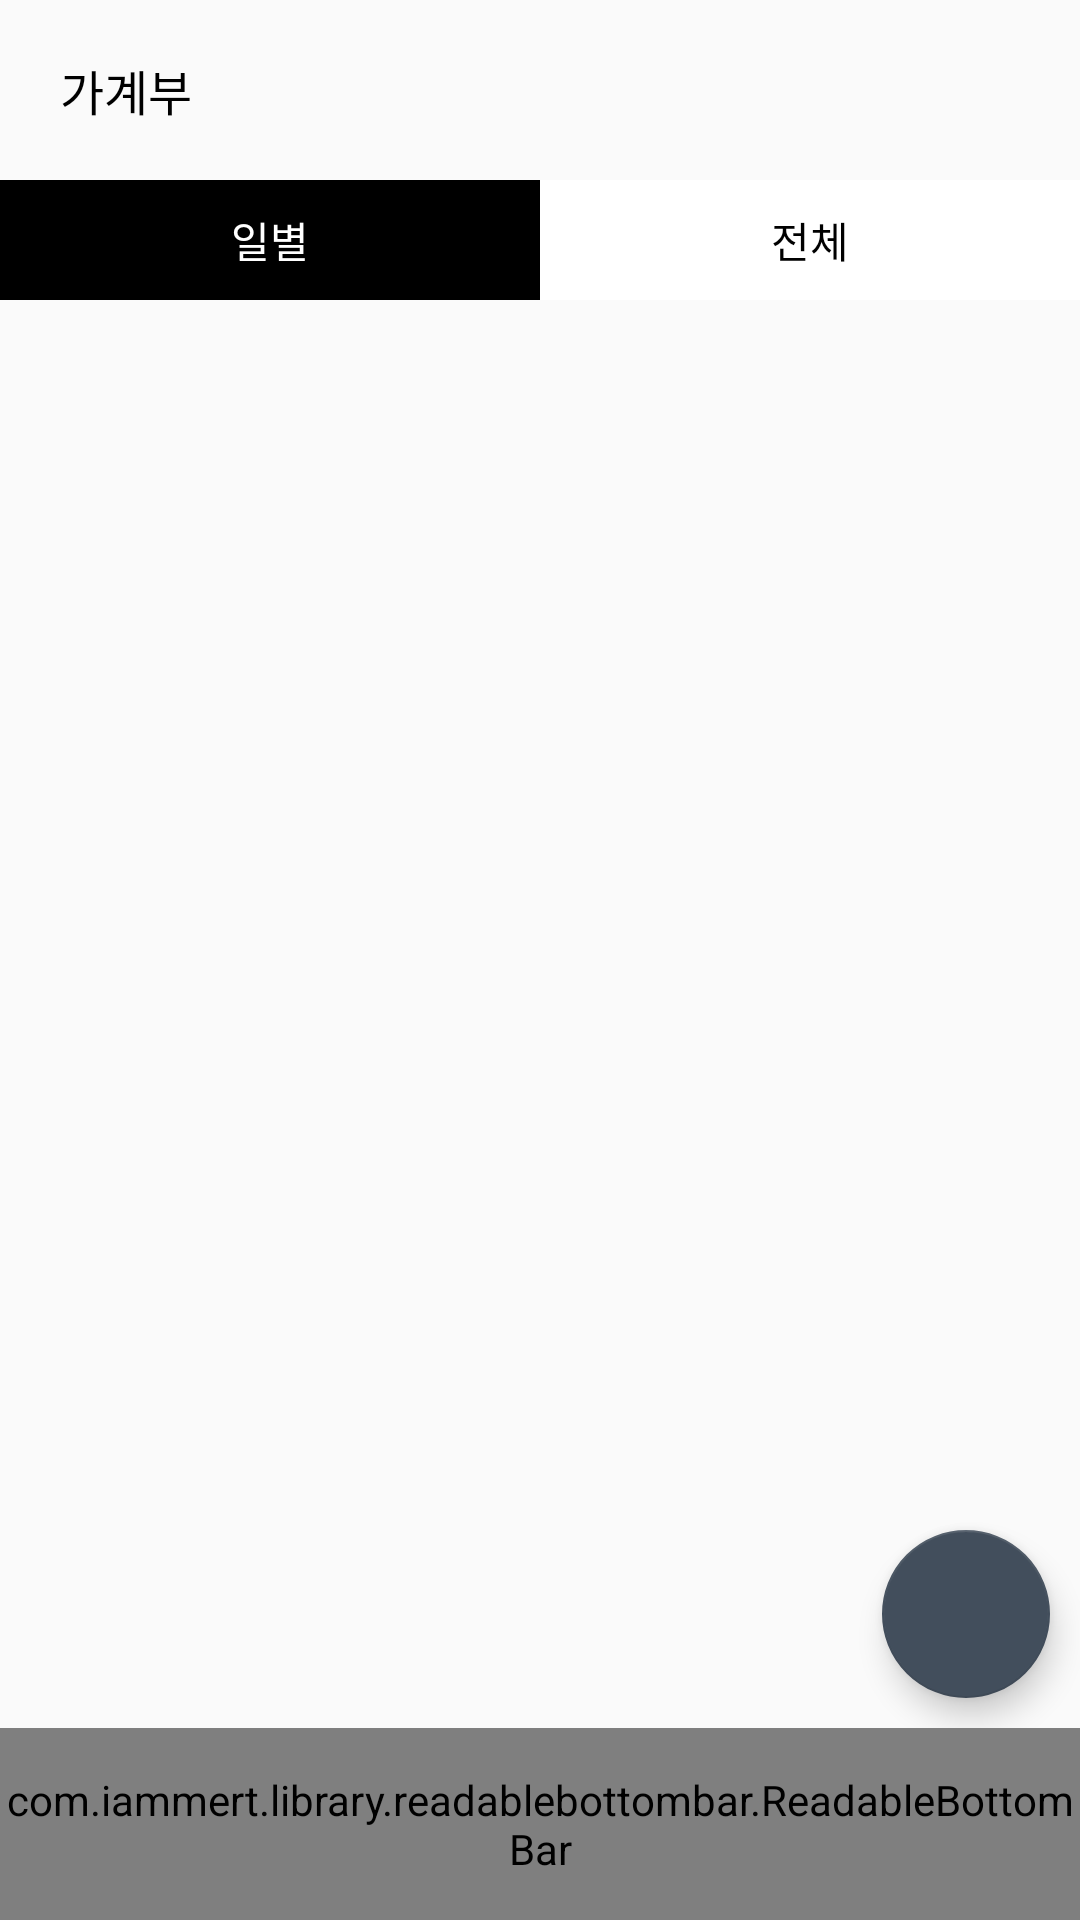

Produce the Android XML layout that renders to this screen, including the resource entries it uses.
<!-- AndroidManifest.xml: application theme AppTheme -->
<!-- res/layout/activity_account_book.xml -->
<?xml version="1.0" encoding="utf-8"?>
<layout xmlns:android="http://schemas.android.com/apk/res/android"
    xmlns:app="http://schemas.android.com/apk/res-auto">

    <data>
        <variable
            name="AccountBookActivity"
            type="com.passcombine.accountbook.act.AccountBookActivity" />
    </data>


    <LinearLayout
        android:layout_width="match_parent"
        android:layout_height="match_parent"
        android:orientation="vertical">

        <LinearLayout
            android:layout_width="match_parent"
            android:layout_height="60dp"
            android:gravity="center_vertical"
            android:layout_gravity="center_vertical"
            android:orientation="vertical">


            <TextView
                android:id="@+id/tv_title"
                android:layout_width="wrap_content"
                android:layout_height="wrap_content"
                android:text="가계부"
                android:textSize="16sp"
                android:layout_marginLeft="20dp"
                android:gravity="center"
                android:textColor="@color/black"/>




        </LinearLayout>





        <LinearLayout
            android:id="@+id/lin_date"
            android:layout_width="match_parent"
            android:layout_height="40dp"
            android:orientation="horizontal">

            <LinearLayout
                android:id="@+id/lin_today"
                android:layout_width="0dp"
                android:layout_height="match_parent"
                android:layout_weight="1"
                android:gravity="center"
                android:background="@color/black"
                android:clickable="true">

                <TextView
                    android:id="@+id/tv_today"
                    android:layout_width="wrap_content"
                    android:layout_height="wrap_content"
                    android:text="일별"
                    android:textColor="@color/white"
                    android:gravity="center"
                    android:textSize="14sp"
                    android:clickable="false"/>


            </LinearLayout>

            <LinearLayout
                android:id="@+id/lin_total"
                android:layout_width="0dp"
                android:layout_height="match_parent"
                android:layout_weight="1"
                android:gravity="center"
                android:background="@color/white"
                android:clickable="true">


                <TextView
                    android:id="@+id/tv_total"
                    android:layout_width="wrap_content"
                    android:layout_height="wrap_content"
                    android:text="전체"
                    android:textColor="@color/black"
                    android:gravity="center"
                    android:textSize="14sp"
                    android:clickable="false"/>

            </LinearLayout>

        </LinearLayout>


        <FrameLayout
            android:id="@+id/lin_container"
            android:layout_width="match_parent"
            android:layout_height="0dp"
            android:layout_weight="1"
            android:orientation="vertical">

            <FrameLayout
                android:id="@+id/fragment_main"
                android:layout_width="match_parent"
                android:layout_height="match_parent"/>


            <androidx.recyclerview.widget.RecyclerView
                android:id="@+id/rv_accBook"
                android:layout_width="match_parent"
                android:layout_height="match_parent" />



            <com.google.android.material.floatingactionbutton.FloatingActionButton
                android:id="@+id/fb_write"
                android:layout_width="wrap_content"
                android:layout_height="wrap_content"
                android:src="@drawable/baseline_mode_white_24dp"
                android:layout_gravity="bottom|right"
                android:backgroundTint="@color/main"
                android:layout_margin="10dp"/>

        </FrameLayout>



        <com.iammert.library.readablebottombar.ReadableBottomBar
            android:id="@+id/bottomBar"
            android:layout_width="match_parent"
            android:layout_height="64dp"
            app:rbb_activeItemType="icon"
            app:rbb_tabs="@xml/tabs"/>

    </LinearLayout>


</layout>
<!-- resources referenced by this layout -->
<resources>
  <color name="black">#000000</color>
  <color name="gray">#777777</color>
  <color name="main">#424e5c</color>
  <color name="white">#ffffff</color>
  <style name="AppTheme" parent="Theme.AppCompat.Light.NoActionBar">
          
          <item name="colorPrimary">@color/colorPrimary</item>
          <item name="colorPrimaryDark">@color/colorPrimaryDark</item>
          <item name="colorAccent">@color/main</item>
      </style>
  <color name="colorPrimary">#6200EE</color>
  <color name="colorPrimaryDark">#3700B3</color>
</resources>
